Photos from the image-classification dataset "Margonem-Captcha-Solver" in the GitHub repository seba0456/Margonem-Captcha-Solver. Its 2 classes are: blank, not blank.

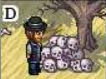
Label: blank

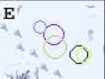
Label: not blank

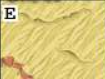
Label: blank

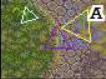
Label: not blank

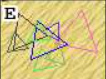
Label: not blank

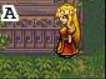
Label: blank
